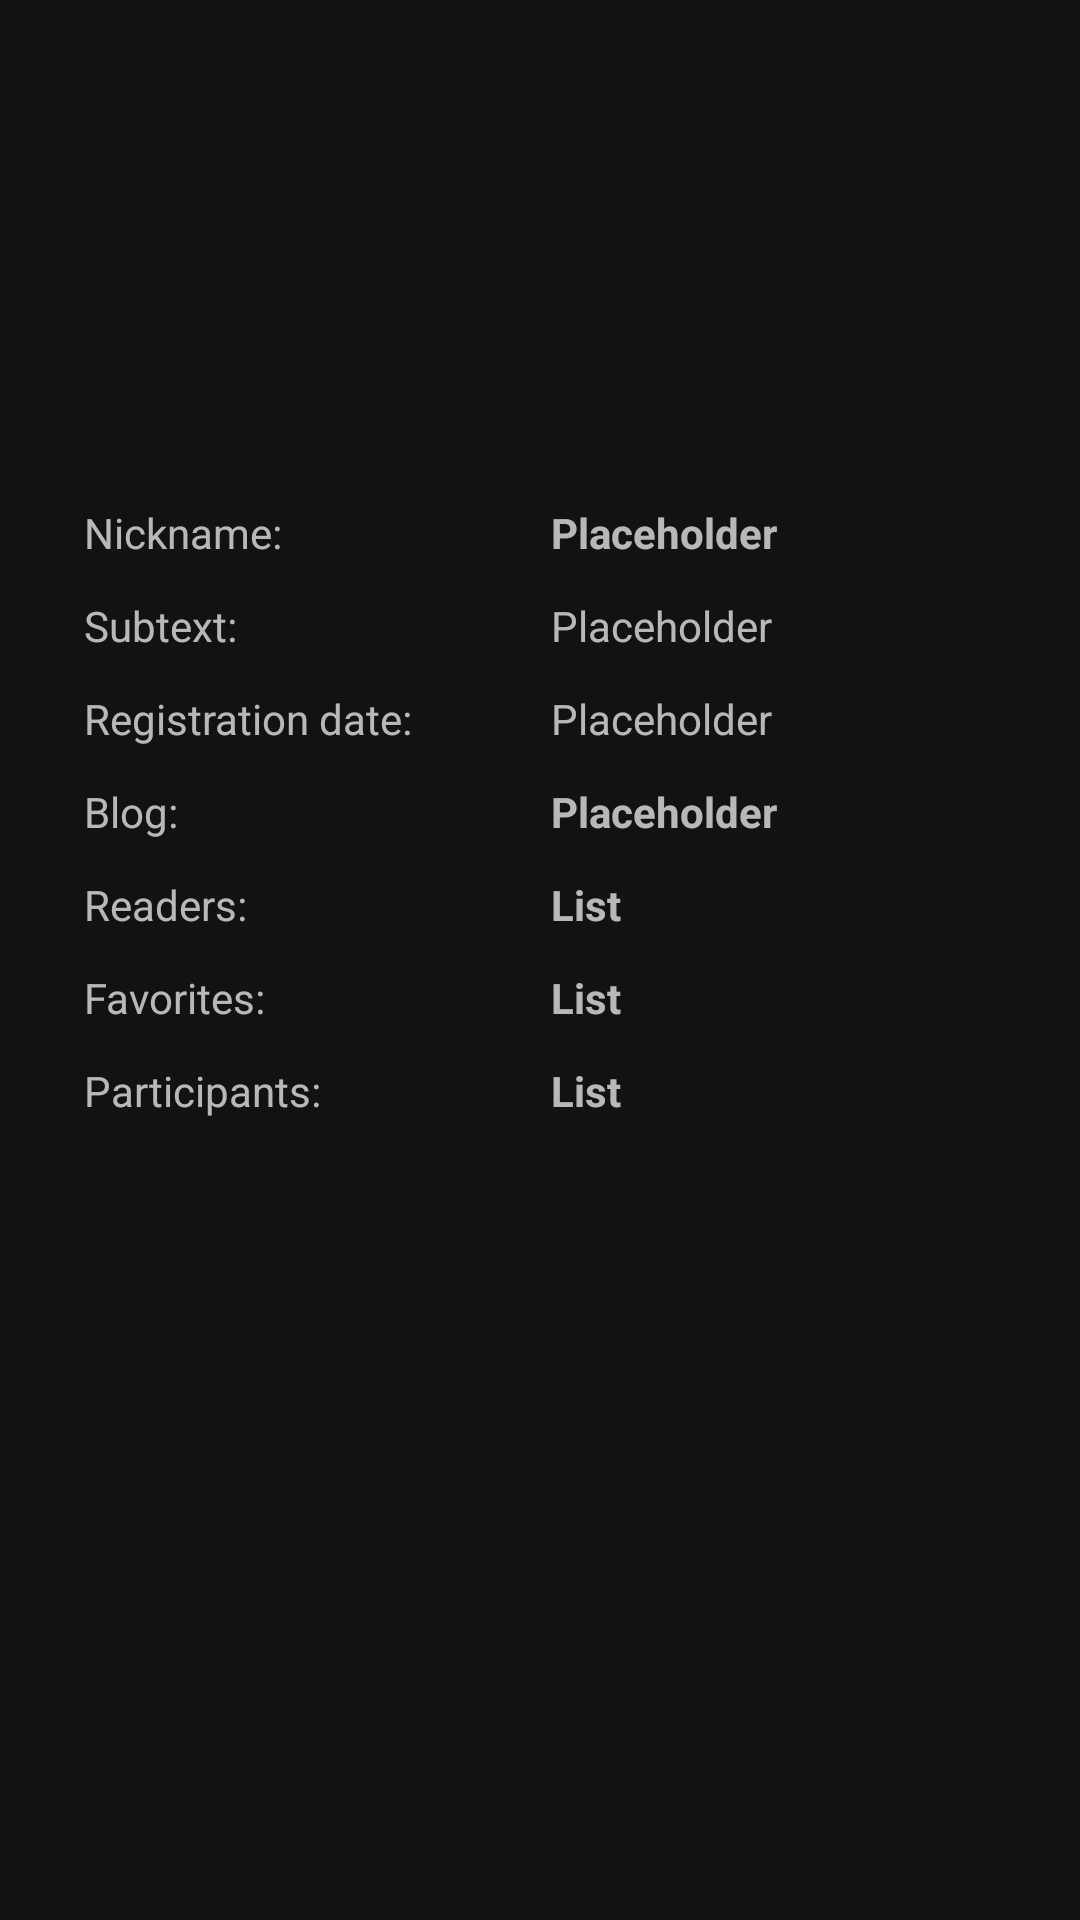

Here is an Android app screen rendered from its layout file. Give the layout XML and the strings, colors and styles it references.
<!-- AndroidManifest.xml: application theme AppTheme -->
<!-- res/layout/fragment_profile.xml -->
<?xml version="1.0" encoding="utf-8"?>
<RelativeLayout xmlns:android="http://schemas.android.com/apk/res/android"
    xmlns:app="http://schemas.android.com/apk/res-auto"
    xmlns:tools="http://schemas.android.com/tools"
    android:id="@+id/dialog_area"
    android:layout_width="match_parent"
    android:layout_height="wrap_content"
    android:padding="8dp"
    tools:context=".ProfileFragment">

    <ImageView
        android:id="@+id/author_avatar"
        android:layout_width="144dp"
        android:layout_height="144dp"
        android:layout_marginStart="16dp"
        android:padding="4dp"
        android:scaleType="centerCrop"
        android:contentDescription="@string/user_avatar" />

    <ImageView
        android:id="@+id/author_add_to_favorites"
        android:theme="@style/Ripple.Item"
        android:layout_width="48dp"
        android:layout_height="48dp"
        android:layout_alignTop="@+id/author_avatar"
        android:layout_toEndOf="@+id/author_avatar"
        android:padding="4dp"
        android:src="@drawable/account_favorited"
        android:scaleType="fitCenter"
        android:contentDescription="@string/add_to_favorites" />

    <ImageView
        android:id="@+id/author_feed_ban"
        android:theme="@style/Ripple.Item"
        android:layout_width="48dp"
        android:layout_height="48dp"
        android:layout_below="@+id/author_add_to_favorites"
        android:layout_toEndOf="@+id/author_avatar"
        android:padding="4dp"
        android:src="@drawable/account_feed_unbanned"
        android:scaleType="fitCenter"
        android:contentDescription="@string/ban_from_feed"
        android:visibility="invisible"/>

    <ImageView
        android:id="@+id/author_ban"
        android:theme="@style/Ripple.Item"
        android:layout_width="48dp"
        android:layout_height="48dp"
        android:layout_below="@+id/author_feed_ban"
        android:layout_toEndOf="@+id/author_avatar"
        android:padding="4dp"
        android:src="@drawable/account_unbanned"
        android:scaleType="fitCenter"
        android:contentDescription="@string/ban"
        android:visibility="invisible"/>

    <TableLayout
        android:layout_width="match_parent"
        android:layout_height="wrap_content"
        android:layout_below="@+id/author_avatar"
        android:layout_marginTop="8dp"
        android:layout_marginStart="16dp"
        android:weightSum="1">

        <TableRow
            android:layout_marginTop="4dp">

            <TextView
                android:id="@+id/author_nickname_label"
                android:layout_width="wrap_content"
                android:layout_height="wrap_content"
                android:layout_gravity="center_vertical"
                android:layout_weight="0.3"
                android:padding="4dp"
                android:text="@string/nickname_label"/>

            <TextView
                android:id="@+id/author_nickname"
                android:layout_width="wrap_content"
                android:layout_height="wrap_content"
                android:layout_weight="0.7"
                android:layout_gravity="center_vertical"
                android:padding="4dp"
                android:textStyle="bold"
                android:text="@string/placeholder_short"/>
        </TableRow>

        <TableRow
            android:layout_marginTop="4dp">

            <TextView
                android:id="@+id/author_subtext_label"
                android:layout_width="wrap_content"
                android:layout_height="wrap_content"
                android:layout_gravity="center_vertical"
                android:layout_weight="0.3"
                android:padding="4dp"
                android:text="@string/subtext"/>
            <TextView
                android:id="@+id/author_subtext"
                android:layout_width="wrap_content"
                android:layout_height="wrap_content"
                android:layout_weight="0.7"
                android:layout_gravity="center_vertical"
                android:padding="4dp"
                android:text="@string/placeholder_short"/>
        </TableRow>

        <TableRow
            android:layout_marginTop="4dp">

            <TextView
                android:id="@+id/author_registration_date_label"
                android:layout_width="wrap_content"
                android:layout_height="wrap_content"
                android:layout_gravity="center_vertical"
                android:layout_weight="0.3"
                android:padding="4dp"
                android:text="@string/registration_date_label"/>

            <TextView
                android:id="@+id/author_registration_date"
                android:layout_width="wrap_content"
                android:layout_height="wrap_content"
                android:layout_weight="0.7"
                android:layout_gravity="center_vertical"
                android:padding="4dp"
                android:text="@string/placeholder_short"/>

        </TableRow>

        <TableRow
            android:layout_marginTop="4dp">

            <TextView
                android:id="@+id/author_blog_label"
                android:layout_width="wrap_content"
                android:layout_height="wrap_content"
                android:layout_gravity="center_vertical"
                android:layout_weight="0.3"
                android:padding="4dp"
                android:text="@string/blog_label"/>

            <TextView
                android:id="@+id/author_blog"
                android:layout_width="wrap_content"
                android:layout_height="wrap_content"
                android:layout_weight="0.7"
                android:layout_gravity="center_vertical"
                android:padding="4dp"
                android:textStyle="bold"
                android:text="@string/placeholder_short"/>

        </TableRow>

        <TableRow
            android:layout_marginTop="4dp">

            <TextView
                android:id="@+id/author_readers_label"
                android:layout_width="wrap_content"
                android:layout_height="wrap_content"
                android:layout_gravity="center_vertical"
                android:layout_weight="0.3"
                android:padding="4dp"
                android:text="@string/readers_label"/>

            <TextView
                android:id="@+id/author_readers"
                android:layout_width="match_parent"
                android:layout_height="wrap_content"
                android:layout_weight="0.7"
                android:padding="4dp"
                android:textStyle="bold"
                android:text="@string/list"/>

        </TableRow>

        <TableRow
            android:layout_marginTop="4dp">

            <TextView
                android:id="@+id/author_favorites_label"
                android:layout_width="wrap_content"
                android:layout_height="wrap_content"
                android:layout_gravity="center_vertical"
                android:layout_weight="0.3"
                android:padding="4dp"
                android:text="@string/favorites_label"/>

            <TextView
                android:id="@+id/author_favorites"
                android:layout_width="match_parent"
                android:layout_height="wrap_content"
                android:layout_weight="0.7"
                android:padding="4dp"
                android:textStyle="bold"
                android:text="@string/list"/>

        </TableRow>

        <TableRow
            android:id="@+id/community_participants_row"
            android:layout_marginTop="4dp">

            <TextView
                android:id="@+id/author_community_participants_label"
                android:layout_width="wrap_content"
                android:layout_height="wrap_content"
                android:layout_gravity="center_vertical"
                android:layout_weight="0.3"
                android:padding="4dp"
                android:text="@string/participants_label"/>

            <TextView
                android:id="@+id/author_community_participants"
                android:layout_width="match_parent"
                android:layout_height="wrap_content"
                android:layout_weight="0.7"
                android:padding="4dp"
                android:textStyle="bold"
                android:text="@string/list"/>

        </TableRow>

    </TableLayout>

</RelativeLayout>
<!-- resources referenced by this layout -->
<resources>
  <string name="add_to_favorites">Add to favorites</string>
  <string name="ban">Ban</string>
  <string name="ban_from_feed">Ban from feed</string>
  <string name="blog_label">Blog:</string>
  <string name="favorites_label">Favorites:</string>
  <string name="list">List</string>
  <string name="nickname_label">Nickname:</string>
  <string name="participants_label">Participants:</string>
  <string name="placeholder_short" translatable="false">Placeholder</string>
  <string name="readers_label">Readers:</string>
  <string name="registration_date_label">Registration date:</string>
  <string name="subtext">Subtext:</string>
  <string name="user_avatar">User\'s avatar</string>
  <style name="Ripple.Item">
          <item name="android:background">?android:selectableItemBackground</item>
      </style>
  <style name="AppTheme" parent="Theme.MaterialComponents.NoActionBar">
          <item name="colorPrimary">@color/scoop_default_primary_color</item>
          <item name="colorPrimaryDark">@color/scoop_default_primary_dark_color</item>
          <item name="colorAccent">@color/md_cyan_400</item>
          <item name="colorSurface">@color/transparent</item>
          <item name="bottomSheetDialogTheme">@style/EditorDialog</item>
      </style>
  <color name="scoop_default_primary_color">#3f51b5</color>
  <color name="scoop_default_primary_dark_color">#303f9f</color>
  <color name="md_cyan_400">#26c6da</color>
  <color name="transparent">#00000000</color>
  <style name="EditorDialog" parent="Theme.MaterialComponents.BottomSheetDialog">
          <item name="android:windowIsFloating">false</item>
          <item name="android:windowSoftInputMode">adjustResize</item>
          <item name="colorSurface">@color/transparent</item>
      </style>
</resources>
